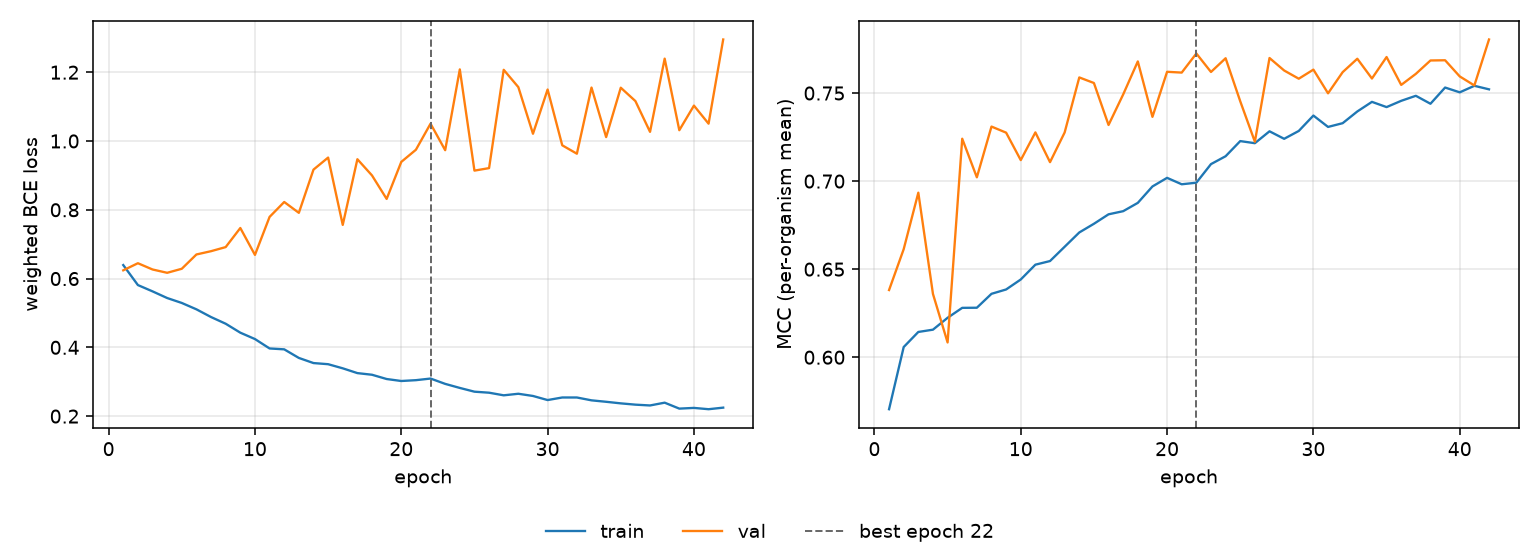

Data behind this chart, as committed beside it:
epoch, tr_loss, vl_loss, tr_mcc, vl_mcc, is_best
1, 0.6393, 0.624, 0.5705, 0.6381, False
2, 0.5811, 0.6446, 0.6058, 0.6614, False
3, 0.5628, 0.6264, 0.6144, 0.6934, False
4, 0.5434, 0.6168, 0.6157, 0.636, False
5, 0.5291, 0.6285, 0.6224, 0.6084, False
6, 0.5106, 0.6701, 0.628, 0.7241, False
7, 0.4881, 0.6796, 0.6281, 0.7022, False
8, 0.4687, 0.6915, 0.636, 0.731, False
9, 0.4427, 0.747, 0.6385, 0.7275, False
10, 0.4241, 0.6688, 0.6441, 0.7119, False
11, 0.3968, 0.7793, 0.6526, 0.7277, False
12, 0.3942, 0.8226, 0.6546, 0.7108, False
13, 0.3692, 0.7912, 0.6627, 0.7276, False
14, 0.3543, 0.9168, 0.6708, 0.7589, False
15, 0.351, 0.9518, 0.6758, 0.7557, False
16, 0.339, 0.7561, 0.6812, 0.7319, False
17, 0.3251, 0.947, 0.6829, 0.7492, False
18, 0.3203, 0.8998, 0.6877, 0.768, False
19, 0.3079, 0.8316, 0.697, 0.7365, False
20, 0.3021, 0.9392, 0.7019, 0.7621, False
21, 0.3046, 0.9746, 0.6982, 0.7616, False
22, 0.3093, 1.05, 0.6991, 0.7725, True
23, 0.2938, 0.9733, 0.7097, 0.762, False
24, 0.282, 1.208, 0.7141, 0.7698, False
25, 0.2711, 0.9139, 0.7227, 0.7453, False
26, 0.2681, 0.9212, 0.7215, 0.7224, False
27, 0.2605, 1.207, 0.7283, 0.7699, False
28, 0.2651, 1.157, 0.724, 0.7628, False
29, 0.2586, 1.021, 0.7285, 0.7582, False
30, 0.2467, 1.15, 0.7372, 0.7633, False
31, 0.2542, 0.9875, 0.7308, 0.7499, False
32, 0.2542, 0.9631, 0.7329, 0.7619, False
33, 0.2459, 1.155, 0.7396, 0.7695, False
34, 0.2417, 1.011, 0.745, 0.7583, False
35, 0.2371, 1.155, 0.742, 0.7705, False
36, 0.2334, 1.116, 0.7456, 0.7546, False
37, 0.231, 1.027, 0.7485, 0.7609, False
38, 0.2391, 1.239, 0.7439, 0.7685, False
39, 0.2219, 1.031, 0.7531, 0.7686, False
40, 0.2239, 1.103, 0.7504, 0.7594, False
41, 0.2201, 1.05, 0.7541, 0.7543, False
42, 0.2247, 1.295, 0.7521, 0.7804, False
